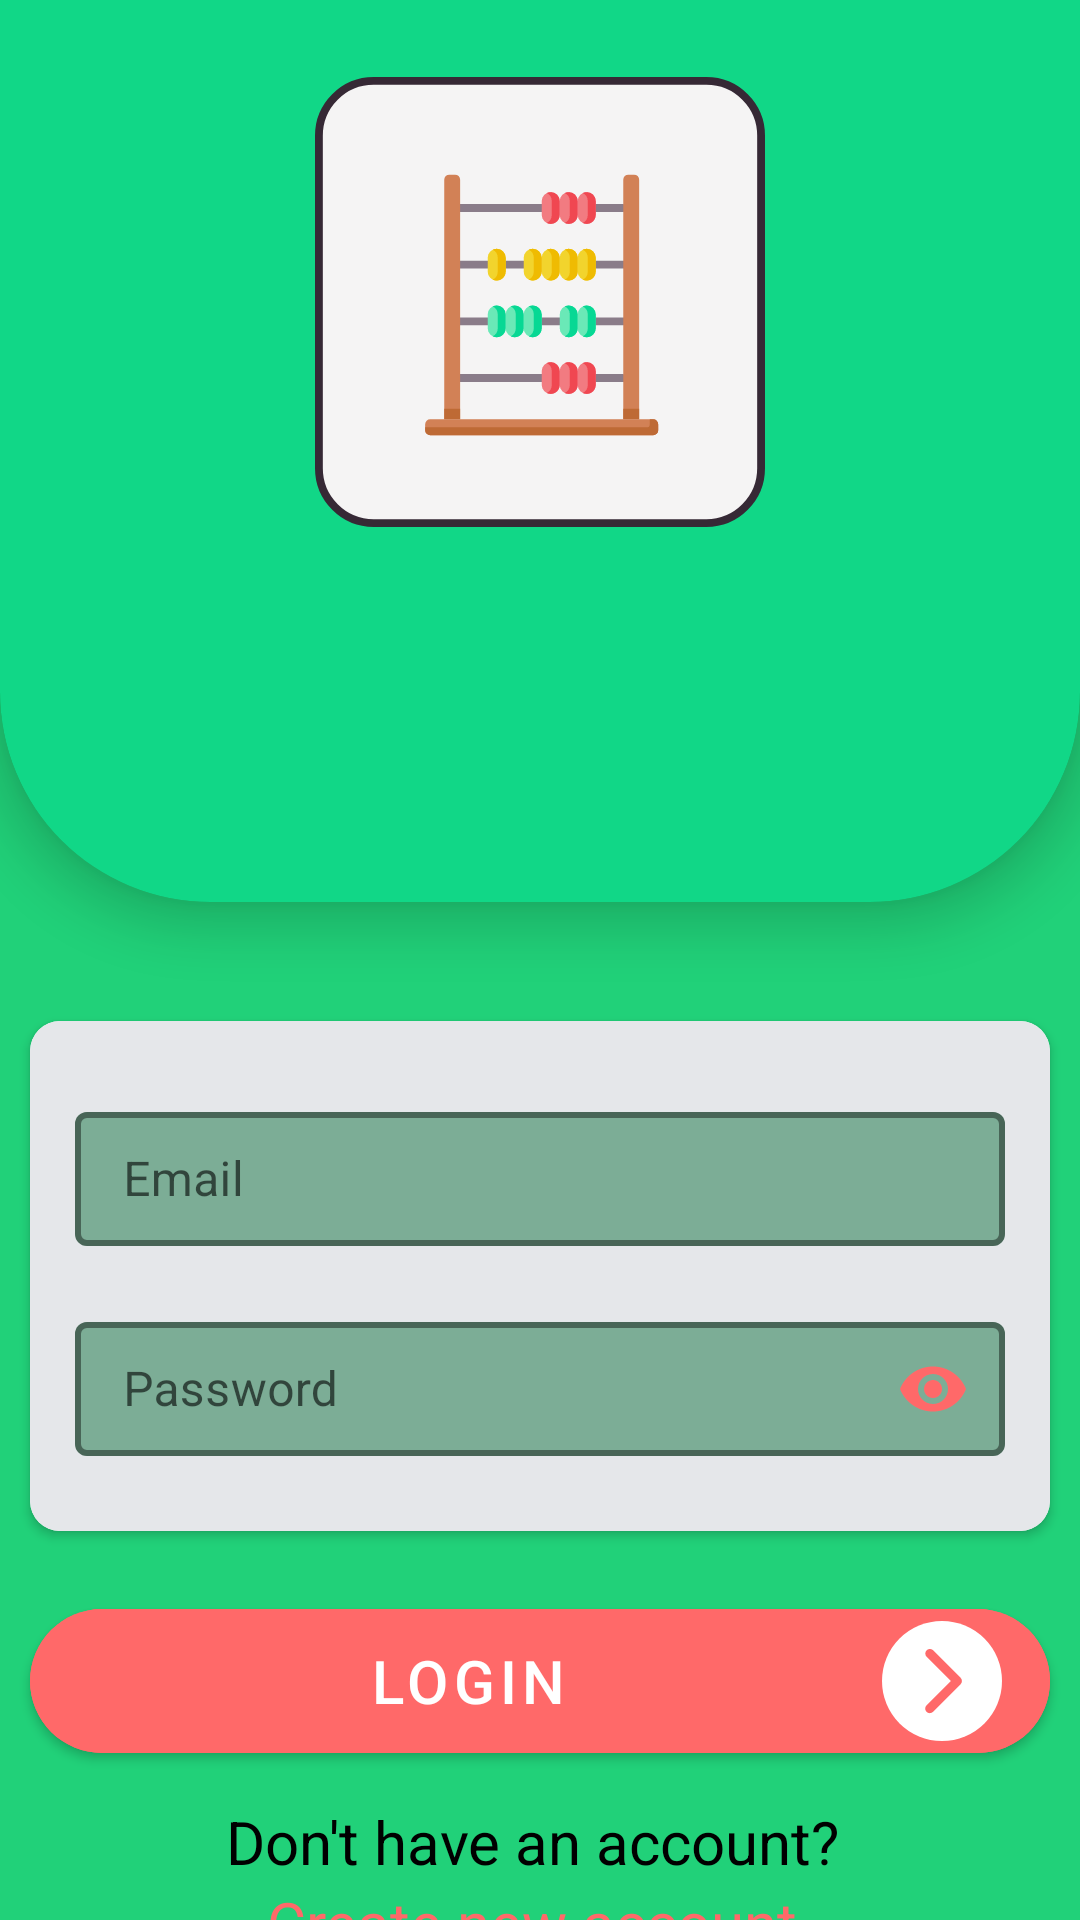

Write the Android layout XML for this screen, with the resource values it uses.
<!-- AndroidManifest.xml: application theme Theme.MyAccount -->
<!-- res/layout/fragment_log_in.xml -->
<?xml version="1.0" encoding="utf-8"?>
<androidx.constraintlayout.widget.ConstraintLayout xmlns:android="http://schemas.android.com/apk/res/android"
    xmlns:app="http://schemas.android.com/apk/res-auto"
    xmlns:tools="http://schemas.android.com/tools"
    android:id="@+id/log_in"
    android:layout_width="match_parent"
    android:layout_height="match_parent"
    android:background="@color/dark_green"
    tools:context=".ui.main.login.LogInFragment">

        <com.google.android.material.circularreveal.cardview.CircularRevealCardView
            android:id="@+id/circularRevealCardView"
            android:layout_width="match_parent"
            android:layout_height="400dp"
            android:layout_marginTop="-100dp"
            android:alpha="1"
            android:clickable="false"
            android:visibility="visible"
            app:cardBackgroundColor="@color/light_green"
            app:cardCornerRadius="70dp"
            app:cardElevation="10dp"
            app:cardForegroundColor="#0C2B2222"
            app:layout_constraintEnd_toEndOf="parent"
            app:layout_constraintStart_toStartOf="parent"
            app:layout_constraintTop_toTopOf="parent" >

            <ImageView
                android:layout_width="150dp"
                android:layout_height="150dp"
                android:layout_gravity="center"
                android:src="@drawable/my_account_logo"/>

        </com.google.android.material.circularreveal.cardview.CircularRevealCardView>

        <androidx.cardview.widget.CardView
            android:id="@+id/cardView"
            android:layout_width="match_parent"
            android:layout_height="wrap_content"
            android:layout_marginHorizontal="10dp"
            android:layout_marginTop="40dp"
            android:background="@color/white"
            android:elevation="10dp"
            android:maxWidth="600dp"
            app:cardCornerRadius="10dp"
            app:layout_constraintEnd_toEndOf="parent"
            app:layout_constraintStart_toStartOf="parent"
            app:layout_constraintTop_toBottomOf="@+id/circularRevealCardView">

            <LinearLayout
                android:layout_width="match_parent"
                android:layout_height="wrap_content"
                android:orientation="vertical"
                android:paddingHorizontal="15dp"
                android:background="@color/mat_white"
                android:paddingVertical="25dp">

                <com.google.android.material.textfield.TextInputLayout
                    android:id="@+id/login_email_edit_text_field"
                    android:layout_width="match_parent"
                    android:layout_height="50dp"
                    app:boxBackgroundColor="#A4438E68"
                    app:boxStrokeColor="@color/white"
                    app:boxStrokeWidth="2dp"
                    app:startIconDrawable="@drawable/baseline_email_24"
                    app:hintTextColor="@color/black"
                    style="@style/Widget.MaterialComponents.TextInputLayout.OutlinedBox.Dense">
                    <com.google.android.material.textfield.TextInputEditText
                        android:layout_width="match_parent"
                        android:layout_height="match_parent"
                        android:id="@+id/login_email_edit_text_field1"
                        android:hint="@string/email"
                        android:inputType="textEmailAddress" />
                </com.google.android.material.textfield.TextInputLayout>
                <Space
                    android:layout_width="match_parent"
                    android:layout_height="20dp" />

                <com.google.android.material.textfield.TextInputLayout
                    android:id="@+id/login_password_edit_text_field"
                    android:layout_width="match_parent"
                    android:layout_height="50dp"
                    app:boxBackgroundColor="#A4438E68"
                    app:boxStrokeColor="@color/white"
                    app:boxStrokeWidth="2dp"
                    app:hintTextColor="@color/black"
                    app:passwordToggleEnabled="true"
                    app:passwordToggleTint="@color/light_red"
                    app:startIconDrawable="@drawable/baseline_password_24"
                    style="@style/My.EditText.Style">
                    <com.google.android.material.textfield.TextInputEditText
                        android:layout_width="match_parent"
                        android:layout_height="match_parent"
                        android:id="@+id/login_password_edit_text_field1"
                        android:inputType="textPassword"
                        android:hint="@string/password"
                        />
                </com.google.android.material.textfield.TextInputLayout>
            </LinearLayout>
        </androidx.cardview.widget.CardView>




    <com.google.android.material.button.MaterialButton
        android:layout_width="match_parent"
        android:layout_height="60dp"
        android:id="@+id/login_button"
        android:layout_marginHorizontal="10dp"
        android:layout_marginTop="20dp"
        android:text="@string/login"
        android:clickable="true"
        android:textColor="@color/white"
        android:textSize="20sp"
        app:cornerRadius="30dp"
        android:backgroundTint="@color/light_red"
        app:icon="@drawable/right_arrow"
        app:iconGravity="end"
        app:iconTintMode="multiply"
        app:layout_constraintTop_toBottomOf="@+id/cardView"
        />

    <TextView
            android:id="@+id/create_new_account_text_view"
            android:layout_width="wrap_content"
            android:layout_height="wrap_content"
            android:text="@string/create_new_account"
            android:textColor="@color/light_red"
            android:textSize="20sp"
            app:layout_constraintEnd_toEndOf="parent"
            app:layout_constraintStart_toStartOf="parent"
            app:layout_constraintTop_toBottomOf="@+id/textView" />

        <TextView
            android:id="@+id/textView"
            android:layout_width="wrap_content"
            android:layout_height="wrap_content"
            android:layout_margin="10dp"
            android:text="Don't have an account? "
            android:textColor="@color/black"
            android:textSize="20sp"
            app:layout_constraintEnd_toEndOf="parent"
            app:layout_constraintStart_toStartOf="parent"
            app:layout_constraintTop_toBottomOf="@+id/login_button" />

</androidx.constraintlayout.widget.ConstraintLayout>
<!-- resources referenced by this layout -->
<resources>
  <color name="black">#FF000000</color>
  <color name="dark_green">#21d179</color>
  <color name="light_green">#10e08d</color>
  <color name="light_red">#ff6969</color>
  <color name="mat_white">#e5e7ea</color>
  <color name="white">#FFFFFFFF</color>
  <!-- drawable my_account_logo: vector/xml drawable (drawable, 9159 chars, omitted) -->
  <!-- drawable right_arrow (drawable) -->
  <vector xmlns:android="http://schemas.android.com/apk/res/android"
      android:width="40dp"
      android:height="40dp"
      android:viewportWidth="30"
      android:viewportHeight="30">
    <path
        android:pathData="M15,0L15,0A15,15 0,0 1,30 15L30,15A15,15 0,0 1,15 30L15,30A15,15 0,0 1,0 15L0,15A15,15 0,0 1,15 0z"
        android:fillColor="#fff"/>
    <path
        android:pathData="M19.976,14.997v0a1.144,1.144 0,0 0,-0.351 -0.826h0l-6.885,-6.885 0,0a1.147,1.147 0,1 0,-1.541 1.7l6.012,6.012 -6.091,6.091h0a1.147,1.147 0,0 0,1.622 1.622h0l6.885,-6.885h0a1.144,1.144 0,0 0,0.351 -0.826Z"
        android:fillColor="#ff6969"/>
  </vector>
  <string name="create_new_account">Create new account.</string>
  <string name="email">Email</string>
  <string name="login">LOGIN</string>
  <string name="password">Password</string>
  <style name="My.EditText.Style" parent="Widget.MaterialComponents.TextInputLayout.OutlinedBox.Dense">
          <item name="colorPrimary">@color/light_red</item>
          <item name="colorPrimaryVariant">@color/dark_green</item>
          <item name="colorOnPrimary">@color/white</item>
      </style>
  <style name="Theme.MyAccount" parent="Theme.MaterialComponents.Light.NoActionBar">
          <item name="colorPrimary">@color/light_green</item>
          <item name="colorPrimaryVariant">@color/dark_green</item>
          <item name="colorOnPrimary">@color/white</item>
          
          <item name="colorSecondary">@color/light_green</item>
          <item name="colorSecondaryVariant">@color/light_green</item>
          <item name="colorOnSecondary">@color/white</item>
          
          <item name="android:statusBarColor">?attr/colorPrimaryVariant</item>
          <item name="buttonTint">@color/light_red</item>
          <item name="hintTextColor">@color/black</item>
          
      </style>
</resources>
